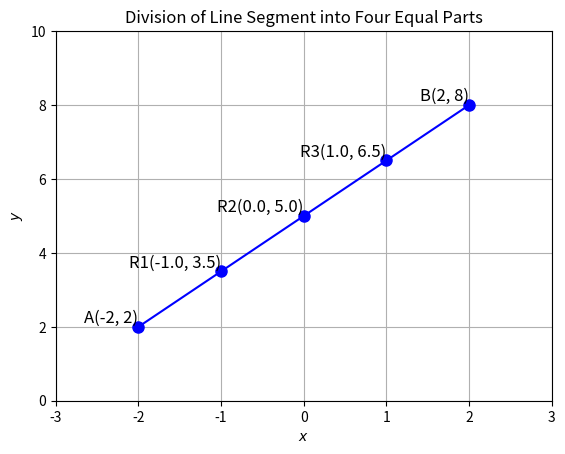

Write Python code to recreate this figure.
import matplotlib.pyplot as plt

# Function to find points dividing a line segment into n equal parts
def divide_line(A, B, n):
    points = []
    for i in range(1, n):
        x = (i * B[0] + (n - i) * A[0]) / n
        y = (i * B[1] + (n - i) * A[1]) / n
        points.append((x, y))
    return points

# Points A and B
A = (-2, 2)
B = (2, 8)

# Divide the line into 4 equal parts
dividing_points = divide_line(A, B, 4)

# Print the dividing points
print("Dividing points:")
for i, point in enumerate(dividing_points, start=1):
    print(f"R{i}: {point}")

# Add points A and B to the list for plotting
points = [A] + dividing_points + [B]

# Create a figure and axis
fig, ax = plt.subplots()

# Extract x and y values
x_values = [point[0] for point in points]
y_values = [point[1] for point in points]

# Plot the line segment and points
ax.plot(x_values, y_values, marker='o', color='blue', linestyle='-', markersize=8)

# Add labels to the points
ax.text(A[0], A[1], 'A(-2, 2)', fontsize=12, ha='right', va='bottom')
for i, point in enumerate(dividing_points, start=1):
    ax.text(point[0], point[1], f'R{i}{point}', fontsize=12, ha='right', va='bottom')
ax.text(B[0], B[1], 'B(2, 8)', fontsize=12, ha='right', va='bottom')

# Set limits and grid
ax.set_xlim(-3, 3)
ax.set_ylim(0, 10)
ax.grid(True)

# Set labels for axes
ax.set_xlabel('$x$')
ax.set_ylabel('$y$')

# Set title
plt.title('Division of Line Segment into Four Equal Parts')

# Show the plot
plt.show()

